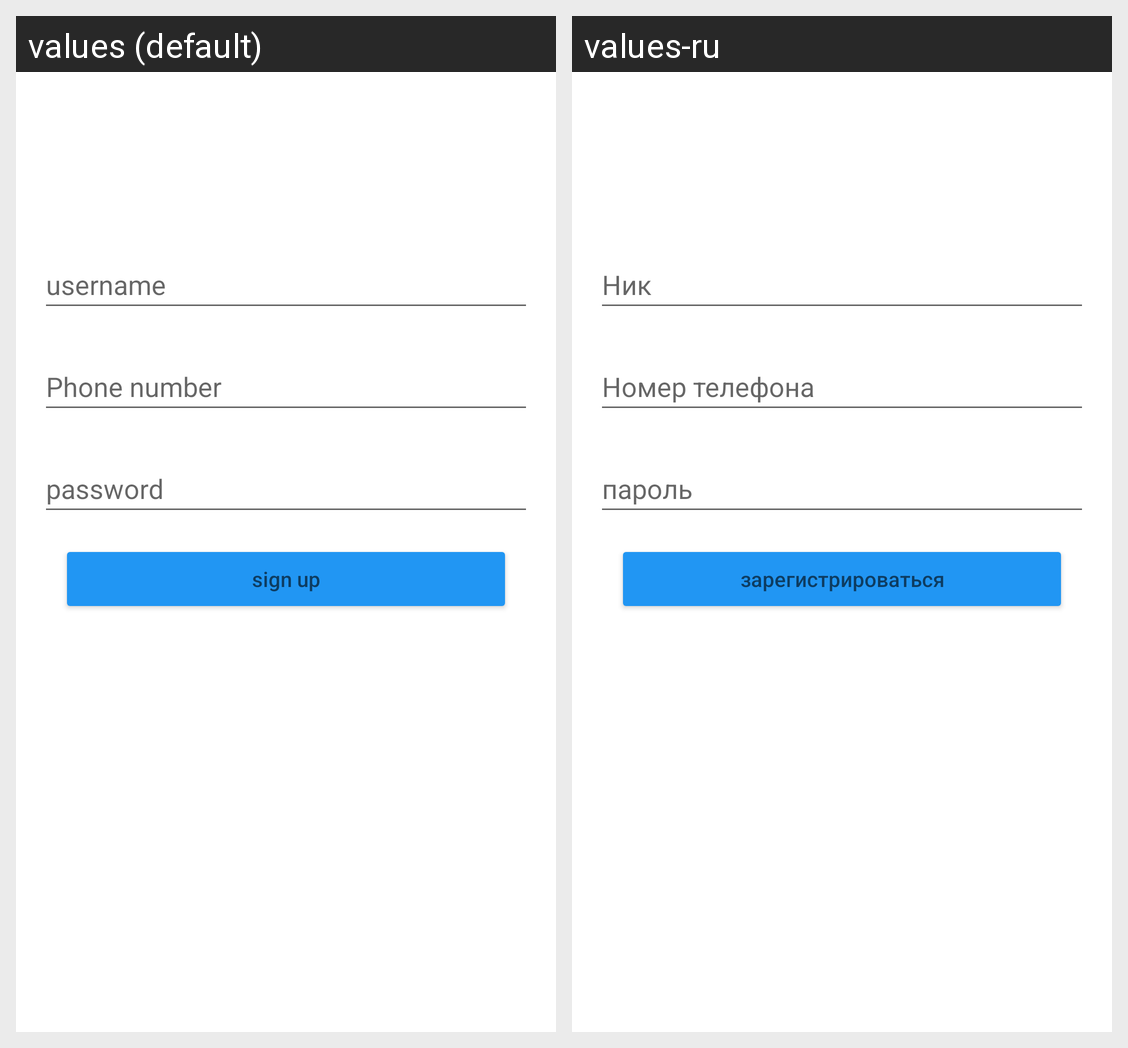

Translations of the strings shown on this Android screen, per locale in the grid:
Android screen res/layout/activity_sign_up.xml rendered under 2 locales, left to right: values (default), values-ru. Device: Nexus 5 (rendered at 1080×1920; each locale shown at half size, 540×960, under a caption strip naming it); theme Theme.Messenger.
Strings drawn on this screen, with the default value and each locale's value (text and hints the layout hard-codes, and strings that could not be matched under every locale, appear in the picture but are not listed):

username
  values: username
  values-ru: Ник

phone_number
  values: Phone number
  values-ru: Номер телефона

password
  values: password
  values-ru: пароль

sign_up
  values: sign up
  values-ru: зарегистрироваться
